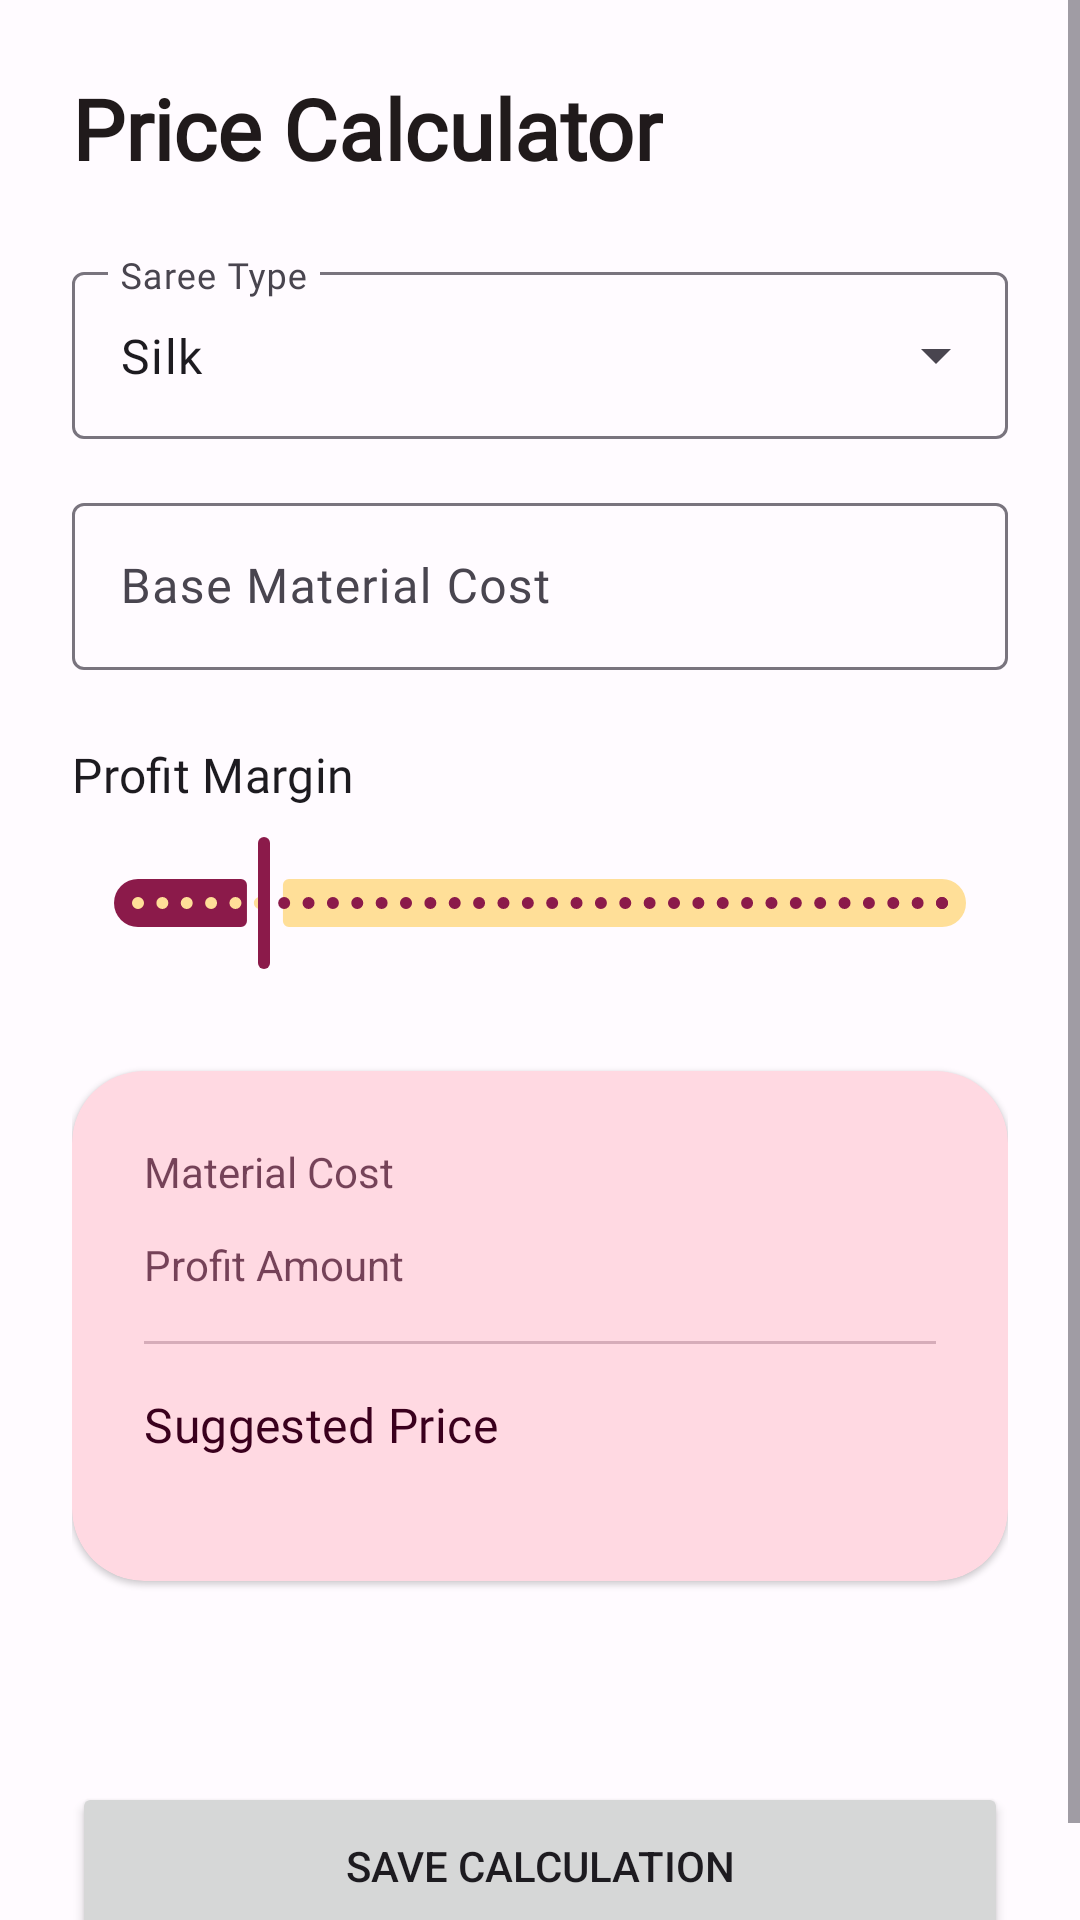

Write the Android layout XML for this screen, with the resource values it uses.
<!-- AndroidManifest.xml: application theme Theme.NammavastraApp -->
<!-- res/layout/fragment_price_calculator.xml -->
<?xml version="1.0" encoding="utf-8"?>
<ScrollView xmlns:android="http://schemas.android.com/apk/res/android"
    xmlns:app="http://schemas.android.com/apk/res-auto"
    xmlns:tools="http://schemas.android.com/tools"
    android:layout_width="match_parent"
    android:layout_height="match_parent"
    android:background="?android:colorBackground">

    <androidx.constraintlayout.widget.ConstraintLayout
        android:layout_width="match_parent"
        android:layout_height="wrap_content"
        android:padding="24dp">

        <TextView
            android:id="@+id/tv_title"
            android:layout_width="wrap_content"
            android:layout_height="wrap_content"
            android:text="Price Calculator"
            android:textAppearance="@style/TextAppearance.NammaVastra.HeadlineMedium"
            android:textColor="?colorOnBackground"
            android:textStyle="bold"
            app:layout_constraintStart_toStartOf="parent"
            app:layout_constraintTop_toTopOf="parent" />

        
        <com.google.android.material.textfield.TextInputLayout
            android:id="@+id/til_category"
            style="@style/Widget.Material3.TextInputLayout.OutlinedBox.ExposedDropdownMenu"
            android:layout_width="match_parent"
            android:layout_height="wrap_content"
            android:layout_marginTop="24dp"
            android:hint="Saree Type"
            app:layout_constraintTop_toBottomOf="@+id/tv_title">

            <AutoCompleteTextView
                android:id="@+id/actv_category"
                android:layout_width="match_parent"
                android:layout_height="wrap_content"
                android:inputType="none"
                android:text="Silk" />
        </com.google.android.material.textfield.TextInputLayout>

        
        <com.google.android.material.textfield.TextInputLayout
            android:id="@+id/til_cost"
            style="@style/Widget.Material3.TextInputLayout.OutlinedBox"
            android:layout_width="match_parent"
            android:layout_height="wrap_content"
            android:layout_marginTop="16dp"
            android:hint="Base Material Cost"
            app:prefixText="₹ "
            app:layout_constraintTop_toBottomOf="@+id/til_category">

            <com.google.android.material.textfield.TextInputEditText
                android:id="@+id/et_cost"
                android:layout_width="match_parent"
                android:layout_height="wrap_content"
                android:inputType="numberDecimal" />
        </com.google.android.material.textfield.TextInputLayout>

        
        <TextView
            android:id="@+id/tv_margin_label"
            android:layout_width="wrap_content"
            android:layout_height="wrap_content"
            android:layout_marginTop="24dp"
            android:text="Profit Margin"
            android:textAppearance="@style/TextAppearance.NammaVastra.TitleMedium"
            app:layout_constraintStart_toStartOf="parent"
            app:layout_constraintTop_toBottomOf="@+id/til_cost" />

        <TextView
            android:id="@+id/tv_margin_value"
            android:layout_width="wrap_content"
            android:layout_height="wrap_content"
            android:layout_marginTop="24dp"
            tools:text="40%"
            android:textAppearance="@style/TextAppearance.NammaVastra.TitleMedium"
            android:textColor="?colorPrimary"
            android:textStyle="bold"
            app:layout_constraintEnd_toEndOf="parent"
            app:layout_constraintTop_toBottomOf="@+id/til_cost" />

        <com.google.android.material.slider.Slider
            android:id="@+id/slider_profit"
            android:layout_width="match_parent"
            android:layout_height="wrap_content"
            android:layout_marginTop="8dp"
            android:stepSize="5.0"
            android:valueFrom="10.0"
            android:valueTo="200.0"
            android:value="40.0"
            app:layout_constraintTop_toBottomOf="@+id/tv_margin_label" />

        
        <com.google.android.material.card.MaterialCardView
            android:id="@+id/card_result"
            style="@style/Widget.Material3.CardView.Elevated"
            android:layout_width="match_parent"
            android:layout_height="wrap_content"
            android:layout_marginTop="32dp"
            app:cardBackgroundColor="?colorPrimaryContainer"
            app:cardCornerRadius="24dp"
            app:layout_constraintTop_toBottomOf="@+id/slider_profit">

            <androidx.constraintlayout.widget.ConstraintLayout
                android:layout_width="match_parent"
                android:layout_height="wrap_content"
                android:padding="24dp">

                <TextView
                    android:id="@+id/tv_cost_lbl"
                    android:layout_width="wrap_content"
                    android:layout_height="wrap_content"
                    android:text="Material Cost"
                    android:textColor="?colorOnPrimaryContainer"
                    android:alpha="0.7"
                    app:layout_constraintStart_toStartOf="parent"
                    app:layout_constraintTop_toTopOf="parent" />

                <TextView
                    android:id="@+id/tv_result_cost"
                    android:layout_width="wrap_content"
                    android:layout_height="wrap_content"
                    tools:text="₹ 0"
                    android:textColor="?colorOnPrimaryContainer"
                    android:textStyle="bold"
                    app:layout_constraintEnd_toEndOf="parent"
                    app:layout_constraintTop_toTopOf="parent" />

                <TextView
                    android:id="@+id/tv_profit_lbl"
                    android:layout_width="wrap_content"
                    android:layout_height="wrap_content"
                    android:layout_marginTop="12dp"
                    android:text="Profit Amount"
                    android:textColor="?colorOnPrimaryContainer"
                    android:alpha="0.7"
                    app:layout_constraintStart_toStartOf="parent"
                    app:layout_constraintTop_toBottomOf="@+id/tv_cost_lbl" />

                <TextView
                    android:id="@+id/tv_result_profit"
                    android:layout_width="wrap_content"
                    android:layout_height="wrap_content"
                    android:layout_marginTop="12dp"
                    tools:text="+ ₹ 0"
                    android:textColor="?colorPrimary"
                    android:textStyle="bold"
                    app:layout_constraintEnd_toEndOf="parent"
                    app:layout_constraintTop_toBottomOf="@+id/tv_result_cost" />

                <View
                    android:id="@+id/divider"
                    android:layout_width="match_parent"
                    android:layout_height="1dp"
                    android:layout_marginTop="16dp"
                    android:background="?colorOnPrimaryContainer"
                    android:alpha="0.2"
                    app:layout_constraintTop_toBottomOf="@+id/tv_profit_lbl" />

                <TextView
                    android:id="@+id/tv_suggested_lbl"
                    android:layout_width="wrap_content"
                    android:layout_height="wrap_content"
                    android:layout_marginTop="16dp"
                    android:text="Suggested Price"
                    android:textAppearance="@style/TextAppearance.NammaVastra.TitleMedium"
                    android:textColor="?colorOnPrimaryContainer"
                    app:layout_constraintStart_toStartOf="parent"
                    app:layout_constraintTop_toBottomOf="@+id/divider" />

                <TextView
                    android:id="@+id/tv_result_total"
                    android:layout_width="wrap_content"
                    android:layout_height="wrap_content"
                    android:layout_marginTop="12dp"
                    tools:text="₹ 0"
                    android:textAppearance="@style/TextAppearance.NammaVastra.HeadlineLarge"
                    android:textColor="?colorOnPrimaryContainer"
                    android:textStyle="bold"
                    app:layout_constraintEnd_toEndOf="parent"
                    app:layout_constraintTop_toBottomOf="@+id/divider" />

            </androidx.constraintlayout.widget.ConstraintLayout>
        </com.google.android.material.card.MaterialCardView>

        
        <TextView
            android:id="@+id/tv_market_comparison"
            android:layout_width="wrap_content"
            android:layout_height="wrap_content"
            android:layout_marginTop="16dp"
            tools:text="Enter cost to see market comparison"
            android:textAppearance="@style/TextAppearance.NammaVastra.BodyMedium"
            android:textColor="?colorSecondary"
            android:textStyle="bold"
            app:layout_constraintEnd_toEndOf="parent"
            app:layout_constraintStart_toStartOf="parent"
            app:layout_constraintTop_toBottomOf="@+id/card_result" />

        
        <Button
            android:id="@+id/btn_save_calc"
            android:layout_width="match_parent"
            android:layout_height="56dp"
            android:layout_marginTop="32dp"
            android:text="Save Calculation"
            app:layout_constraintTop_toBottomOf="@+id/tv_market_comparison" />

    </androidx.constraintlayout.widget.ConstraintLayout>
</ScrollView>
<!-- resources referenced by this layout -->
<resources>
  <style name="TextAppearance.NammaVastra.BodyMedium" parent="TextAppearance.Material3.BodyMedium">
          <item name="fontFamily">@font/poppins_regular</item>
          <item name="android:fontFamily">@font/poppins_regular</item>
      </style>
  <style name="TextAppearance.NammaVastra.HeadlineLarge" parent="TextAppearance.Material3.HeadlineLarge">
          <item name="fontFamily">@font/poppins_bold</item>
          <item name="android:fontFamily">@font/poppins_bold</item>
      </style>
  <style name="TextAppearance.NammaVastra.HeadlineMedium" parent="TextAppearance.Material3.HeadlineMedium">
          <item name="fontFamily">@font/poppins_semibold</item>
          <item name="android:fontFamily">@font/poppins_semibold</item>
      </style>
  <style name="TextAppearance.NammaVastra.TitleMedium" parent="TextAppearance.Material3.TitleMedium">
          <item name="fontFamily">@font/poppins_medium</item>
          <item name="android:fontFamily">@font/poppins_medium</item>
      </style>
  <style name="Theme.NammavastraApp" parent="Base.Theme.NammavastraApp" />
  <color name="md_theme_light_primary">#8B1A4A</color>
  <color name="md_theme_light_onPrimary">#FFFFFF</color>
  <color name="md_theme_light_primaryContainer">#FFD9E2</color>
  <color name="md_theme_light_onPrimaryContainer">#3A001D</color>
  <color name="md_theme_light_secondary">#C9940A</color>
  <color name="md_theme_light_onSecondary">#FFFFFF</color>
  <color name="md_theme_light_secondaryContainer">#FFDF98</color>
  <color name="md_theme_light_onSecondaryContainer">#251A00</color>
  <color name="md_theme_light_tertiary">#0B6E4F</color>
  <color name="md_theme_light_onTertiary">#FFFFFF</color>
  <color name="md_theme_light_tertiaryContainer">#88F8C8</color>
  <color name="md_theme_light_onTertiaryContainer">#002114</color>
  <color name="md_theme_light_background">#FFFBFF</color>
  <color name="md_theme_light_onBackground">#201A1B</color>
  <color name="md_theme_light_surface">#FFFBFF</color>
  <color name="md_theme_light_onSurface">#201A1B</color>
  <color name="md_theme_light_error">#BA1A1A</color>
  <color name="md_theme_light_onError">#FFFFFF</color>
  <color name="md_theme_light_errorContainer">#FFDAD6</color>
  <color name="md_theme_light_onErrorContainer">#410002</color>
  <style name="TextAppearance.NammaVastra.TitleLarge" parent="TextAppearance.Material3.TitleLarge">
          <item name="fontFamily">@font/poppins_semibold</item>
          <item name="android:fontFamily">@font/poppins_semibold</item>
      </style>
  <style name="TextAppearance.NammaVastra.BodyLarge" parent="TextAppearance.Material3.BodyLarge">
          <item name="fontFamily">@font/poppins_regular</item>
          <item name="android:fontFamily">@font/poppins_regular</item>
      </style>
  <style name="TextAppearance.NammaVastra.LabelLarge" parent="TextAppearance.Material3.LabelLarge">
          <item name="fontFamily">@font/poppins_medium</item>
          <item name="android:fontFamily">@font/poppins_medium</item>
      </style>
  <style name="ShapeAppearance.NammaVastra.SmallComponent" parent="ShapeAppearance.Material3.SmallComponent">
          <item name="cornerSize">8dp</item>
      </style>
  <style name="ShapeAppearance.NammaVastra.MediumComponent" parent="ShapeAppearance.Material3.MediumComponent">
          <item name="cornerSize">16dp</item>
      </style>
  <style name="ShapeAppearance.NammaVastra.LargeComponent" parent="ShapeAppearance.Material3.LargeComponent">
          <item name="cornerSize">28dp</item>
      </style>
</resources>
